Image classification data set "heads-or-tails-image-classification" (Yogendra1315/Kaggle-Competition on GitHub). Class labels (2): heads, tails.

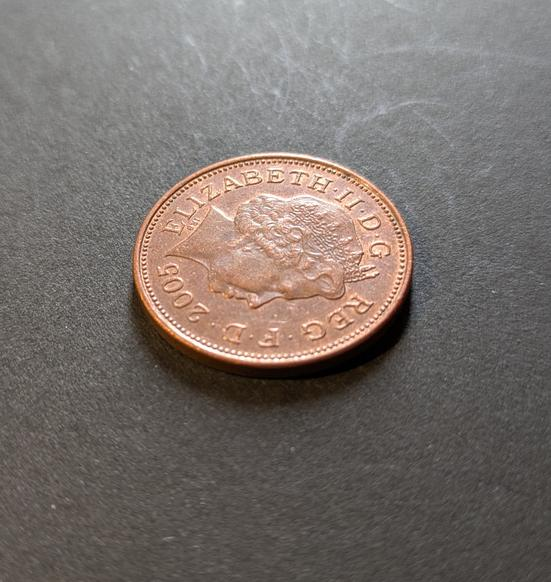
Label: heads

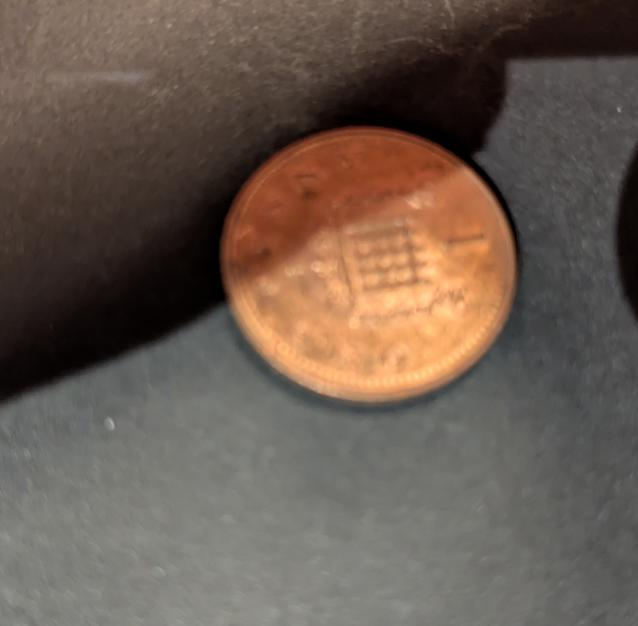
Label: tails

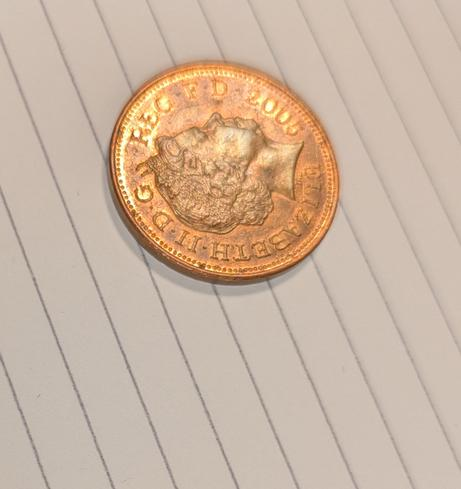
Label: heads

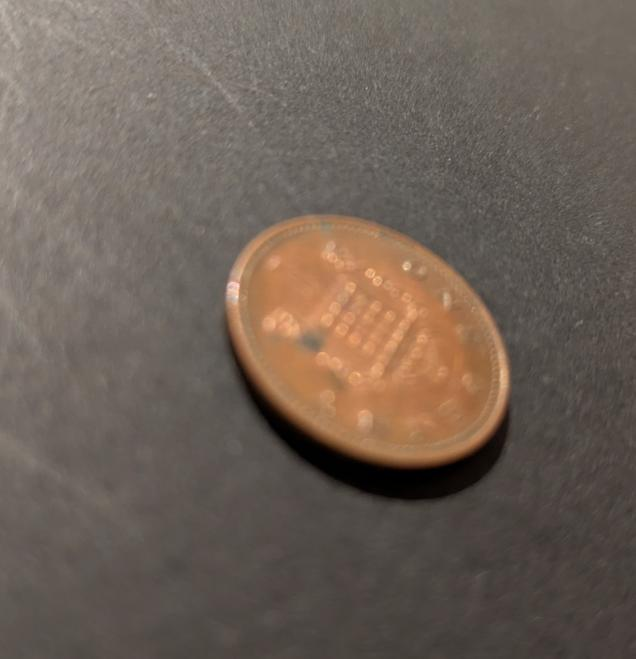
Label: tails

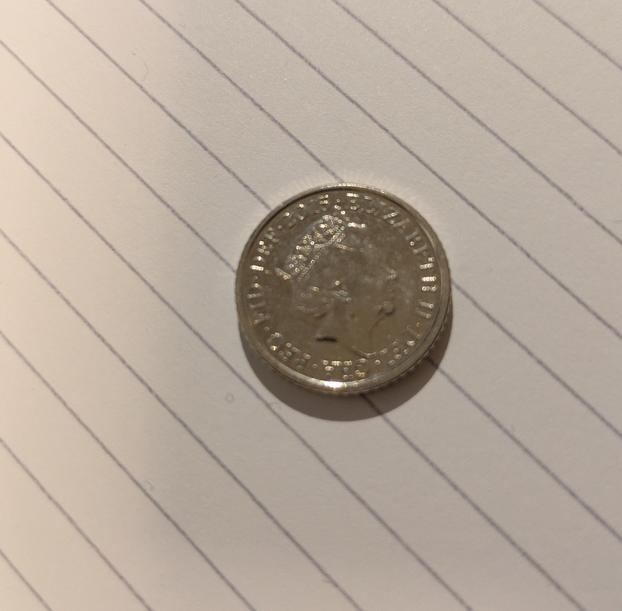
Label: heads

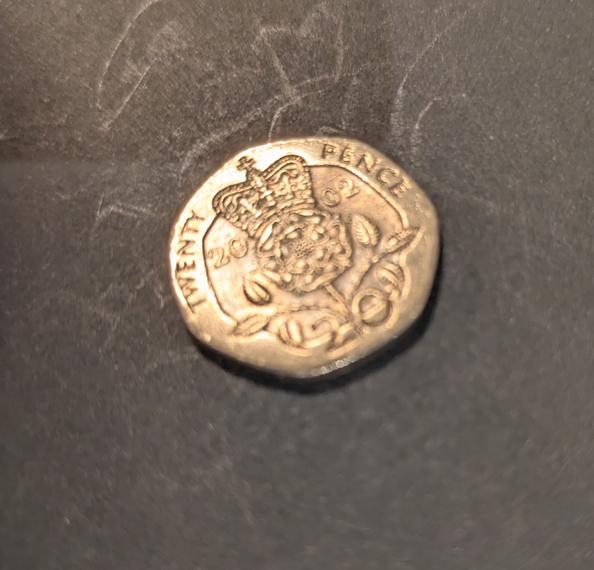
Label: tails
